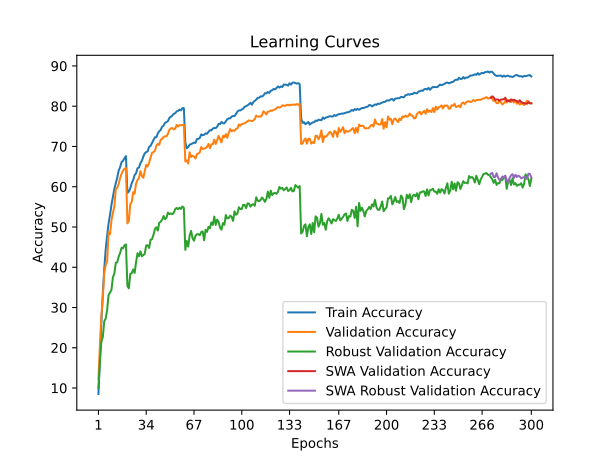

The file beside this chart, header and first rows:
time; train_accuracy; train_loss; valid_accuracy; valid_loss; valid_accuracy_robust; valid_accuracy_swa; valid_accuracy_robust_swa
21,3389; 8,5200; 4,1544; 12,1700; 3,9803; 9,9655; 12,1700; 9,9655
41,5427; 17,4550; 3,7212; 20,4900; 3,6490; 16,2759; 20,4900; 16,2759
62,2148; 26,2000; 3,3585; 27,8700; 3,3535; 21,4828; 27,8700; 21,4828
82,3835; 33,3750; 3,0998; 32,2500; 3,2566; 22,6207; 32,2500; 22,6207
102,4415; 39,5925; 2,8772; 38,5100; 3,0638; 26,5517; 38,5100; 26,5517
122,4676; 44,3675; 2,7048; 40,5700; 2,9059; 27,2414; 40,5700; 27,2414
142,5184; 47,8550; 2,5883; 41,4000; 2,8628; 29,3793; 41,4000; 29,3793
163,0201; 50,9150; 2,4815; 48,7200; 2,5831; 33,0690; 48,7200; 33,0690
183,5552; 53,0025; 2,4043; 48,2100; 2,5651; 33,7586; 48,2100; 33,7586
203,9767; 55,5050; 2,3216; 51,6600; 2,4645; 34,3793; 51,6600; 34,3793
224,3311; 57,4075; 2,2559; 53,5200; 2,4329; 37,4828; 53,5200; 37,4828
244,9879; 59,5025; 2,1909; 55,0800; 2,3467; 38,4828; 55,0800; 38,4828
265,2231; 60,9375; 2,1429; 59,5200; 2,1895; 41,1034; 59,5200; 41,1034
285,3007; 62,3100; 2,0979; 59,7400; 2,1934; 41,2414; 59,7400; 41,2414
305,1600; 64,0425; 2,0432; 60,7400; 2,1783; 42,6552; 60,7400; 42,6552
325,6868; 64,8825; 2,0096; 62,2000; 2,1076; 43,5862; 62,2000; 43,5862
345,9731; 66,1425; 1,9663; 63,2600; 2,0660; 44,8621; 63,2600; 44,8621
365,9898; 66,4475; 1,9580; 63,9700; 2,0522; 44,6897; 63,9700; 44,6897
386,3693; 67,0825; 1,9339; 64,4800; 2,0227; 45,4828; 64,4800; 45,4828
406,1540; 67,6025; 1,9233; 64,6200; 2,0216; 45,6552; 64,6200; 45,6552
426,4265; 58,4725; 2,2197; 50,8900; 2,5567; 35,3448; 50,8900; 35,3448
446,4841; 58,7825; 2,2109; 51,5000; 2,5440; 34,7586; 51,5000; 34,7586
467,0376; 59,6425; 2,1835; 55,7100; 2,3320; 38,3448; 55,7100; 38,3448
487,5440; 60,8975; 2,1432; 56,2300; 2,3118; 38,5172; 56,2300; 38,5172
508,1865; 61,6500; 2,1121; 58,6600; 2,2267; 39,4483; 58,6600; 39,4483
528,7758; 62,8975; 2,0711; 58,2600; 2,3001; 38,5862; 58,2600; 38,5862
548,6018; 63,3575; 2,0509; 60,8000; 2,2185; 41,3103; 60,8000; 41,3103
569,6079; 64,5975; 2,0165; 61,6900; 2,1521; 43,4828; 61,6900; 43,4828
589,9600; 64,7675; 1,9974; 62,2200; 2,1163; 42,7241; 62,2200; 42,7241
610,0314; 65,8625; 1,9704; 63,8700; 2,1023; 43,9310; 63,8700; 43,9310
630,0922; 66,4500; 1,9442; 62,6600; 2,1879; 42,7241; 62,6600; 42,7241
650,1461; 67,5125; 1,9123; 62,2200; 2,0818; 43,0000; 62,2200; 43,0000
670,6539; 68,2975; 1,8906; 63,8700; 2,0583; 43,3793; 63,8700; 43,3793
690,6989; 68,6175; 1,8743; 65,4300; 2,0805; 45,4138; 65,4300; 45,4138
711,3047; 68,7825; 1,8570; 65,0500; 1,9948; 45,4483; 65,0500; 45,4483
731,4693; 69,8850; 1,8239; 65,9800; 1,9996; 44,7931; 65,9800; 44,7931
751,4613; 70,1525; 1,8149; 67,2300; 1,9451; 46,8276; 67,2300; 46,8276
772,0226; 70,8650; 1,7923; 68,4200; 1,9188; 46,9655; 68,4200; 46,9655
792,4214; 71,5875; 1,7644; 68,6000; 1,9129; 48,0345; 68,6000; 48,0345
812,6748; 72,2825; 1,7446; 68,8600; 1,9288; 49,4828; 68,8600; 49,4828
832,8291; 72,2775; 1,7449; 70,1700; 1,8559; 49,9310; 70,1700; 49,9310
853,2057; 73,2350; 1,7117; 70,6600; 1,8543; 49,1034; 70,6600; 49,1034
873,5686; 73,7825; 1,6944; 70,3900; 1,8472; 51,0345; 70,3900; 51,0345
894,0512; 74,1100; 1,6842; 71,6800; 1,8001; 51,3103; 71,6800; 51,3103
914,7384; 74,9025; 1,6578; 71,8800; 1,8243; 51,8276; 71,8800; 51,8276
934,9170; 75,1900; 1,6481; 72,3800; 1,8150; 52,7241; 72,3800; 52,7241
955,5351; 75,8725; 1,6238; 72,5200; 1,7874; 51,9310; 72,5200; 51,9310
976,2881; 76,0475; 1,6190; 72,5000; 1,7957; 52,3103; 72,5000; 52,3103
996,5798; 76,3000; 1,6101; 73,1400; 1,7481; 53,5862; 73,1400; 53,5862
1017,1745; 77,1100; 1,5881; 74,1500; 1,7448; 53,1724; 74,1500; 53,1724
1037,5314; 77,3600; 1,5695; 74,4900; 1,7289; 53,3793; 74,4900; 53,3793
1057,2512; 77,6650; 1,5662; 74,5800; 1,7354; 53,1724; 74,5800; 53,1724
1077,1831; 78,1050; 1,5486; 74,2400; 1,7253; 53,5172; 74,2400; 53,5172
1097,8202; 78,2375; 1,5397; 74,4100; 1,7087; 54,4138; 74,4100; 54,4138
1118,2491; 78,7000; 1,5271; 75,3400; 1,7117; 54,7241; 75,3400; 54,7241
1138,7180; 78,8575; 1,5263; 74,9700; 1,7085; 54,4138; 74,9700; 54,4138
1158,7093; 79,1400; 1,5112; 75,3100; 1,7001; 54,7931; 75,3100; 54,7931
1178,9897; 78,9650; 1,5229; 75,2600; 1,7030; 54,4828; 75,2600; 54,4828
1198,8868; 79,5250; 1,5065; 75,3200; 1,7037; 55,1034; 75,3200; 55,1034
1219,6591; 79,5025; 1,5080; 75,4200; 1,6991; 54,7586; 75,4200; 54,7586
... 240 more rows
